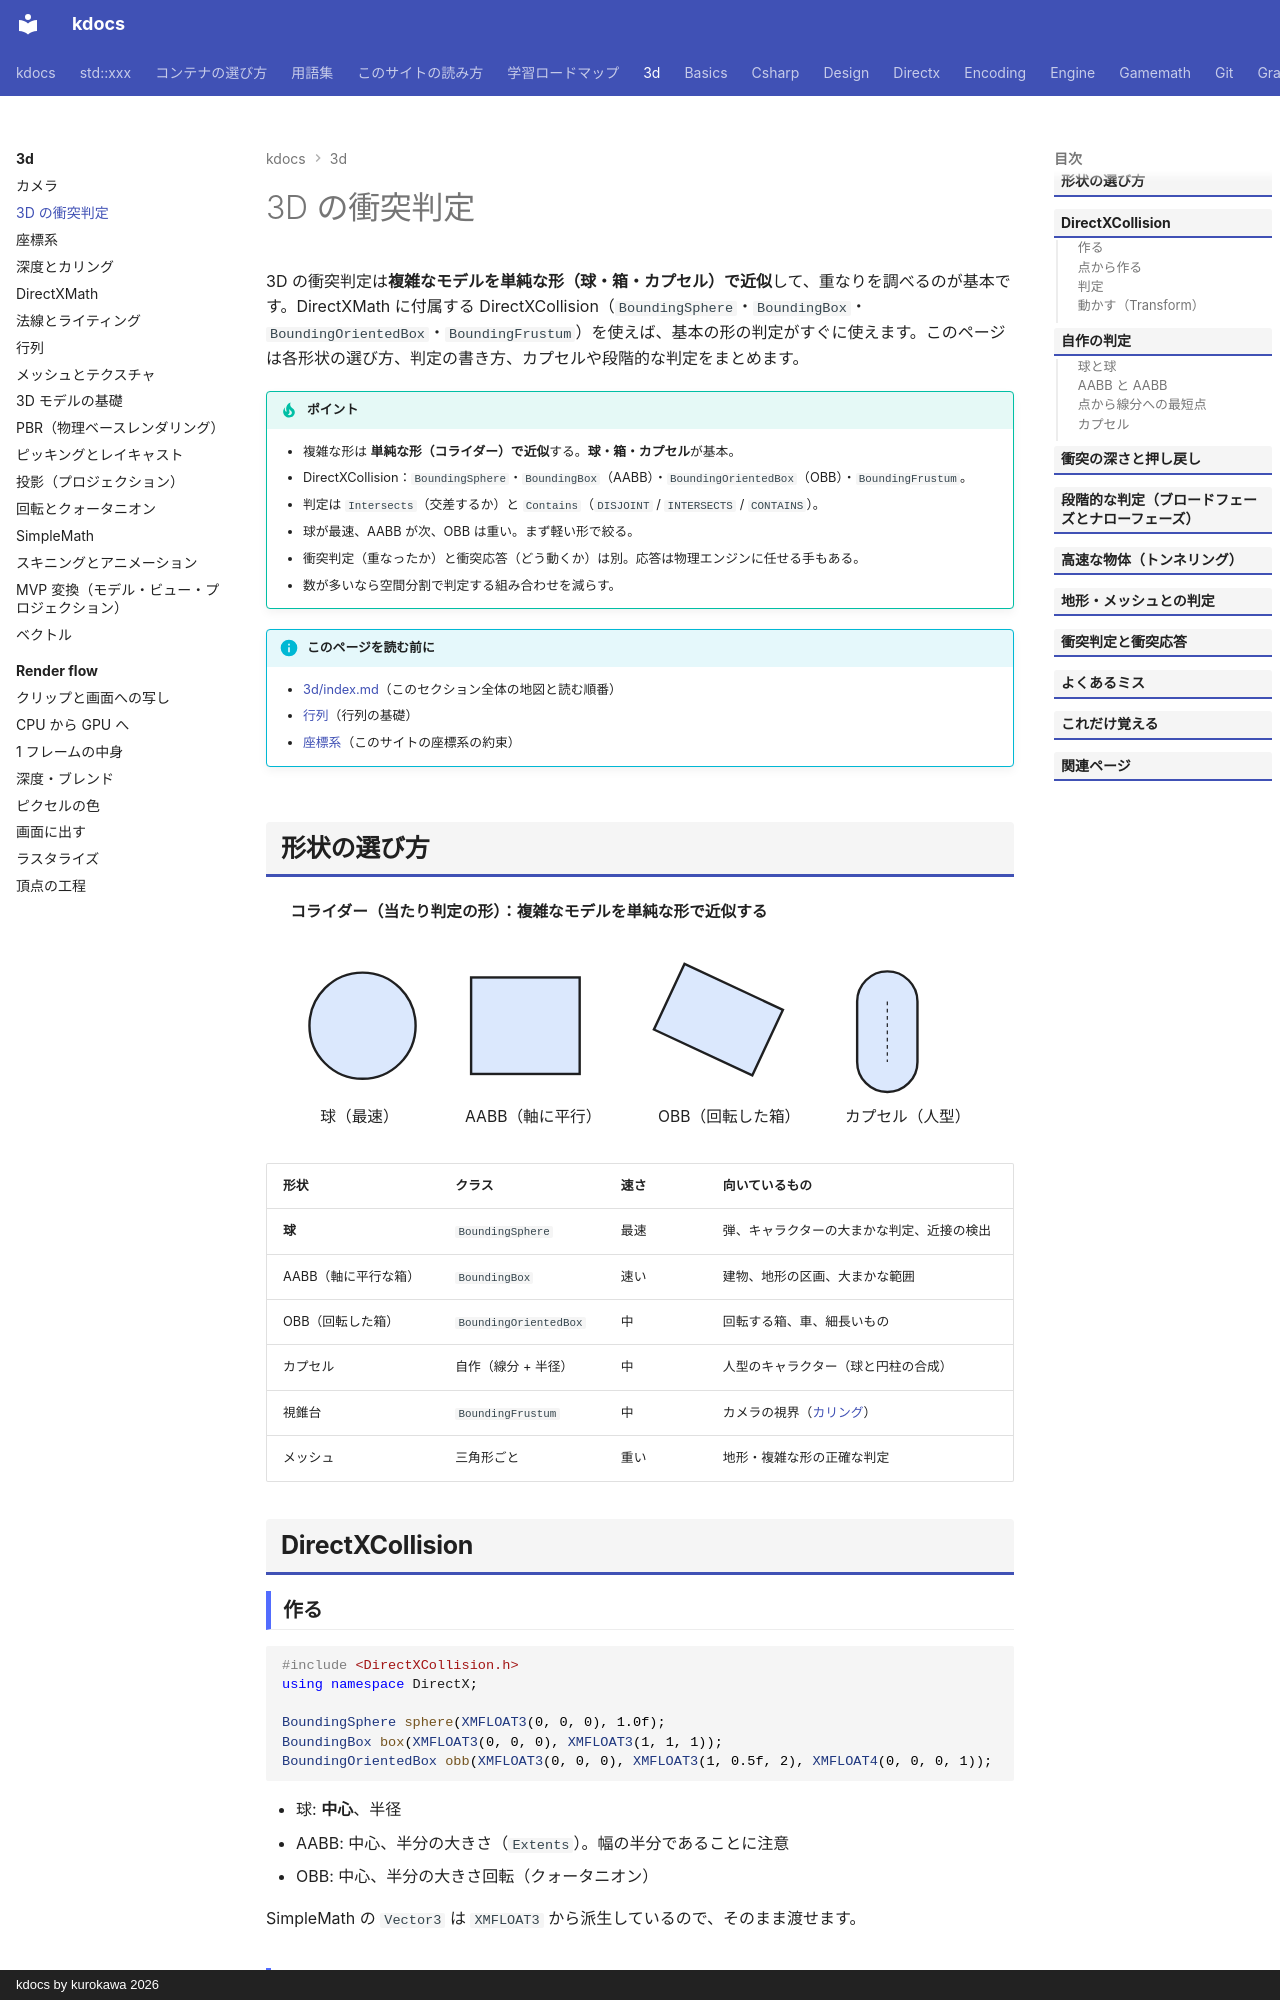

repository: qwzxdf/kdocs · page: 3d/collision-3d/index.html · generator: mkdocs · copyright: kdocs by kurokawa 2026

---
title: 3D の衝突判定
tags:
  - 3Dゲーム
---

# 3D の衝突判定

3D の衝突判定は**複雑なモデルを単純な形（球・箱・カプセル）で近似**して、重なりを調べるのが基本です。DirectXMath に付属する DirectXCollision（`BoundingSphere`・`BoundingBox`・`BoundingOrientedBox`・`BoundingFrustum`）を使えば、基本の形の判定がすぐに使えます。このページは各形状の選び方、判定の書き方、カプセルや段階的な判定をまとめます。

!!! tip "ポイント"
    - 複雑な形は <strong>単純な形（コライダー）で近似</strong>する。<strong>球・箱・カプセル</strong>が基本。
    - DirectXCollision：`BoundingSphere`・`BoundingBox`（AABB）・`BoundingOrientedBox`（OBB）・`BoundingFrustum`。
    - 判定は `Intersects`（交差するか）と `Contains`（`DISJOINT` / `INTERSECTS` / `CONTAINS`）。
    - 球が最速、AABB が次、OBB は重い。まず軽い形で絞る。
    - 衝突判定（重なったか）と衝突応答（どう動くか）は別。応答は物理エンジンに任せる手もある。
    - 数が多いなら空間分割で判定する組み合わせを減らす。

!!! info "このページを読む前に"
    - [3d/index.md](index.md)（このセクション全体の地図と読む順番）
    - [行列](../gamemath/matrices.md)（行列の基礎）
    - [座標系](../gamemath/coordinate-systems.md)（このサイトの座標系の約束）

## 形状の選び方

<svg class="fig" viewBox="0 0 620 210" role="img" aria-label="当たり判定の形"><defs><marker id="c1" markerWidth="8" markerHeight="8" refX="7" refY="4" orient="auto"><path d="M0,0 L8,4 L0,8 z" fill="currentColor"/></marker></defs><text x="20" y="20" class="fig-title">コライダー（当たり判定の形）：複雑なモデルを単純な形で近似する</text><circle cx="80" cy="110" r="44" fill="rgba(76,139,245,0.2)" stroke="currentColor" stroke-width="2"/><text x="45" y="190">球（最速）</text><rect x="170" y="70" width="90" height="80" fill="rgba(76,139,245,0.2)" stroke="currentColor" stroke-width="2"/><text x="165" y="190">AABB（軸に平行）</text><rect x="330" y="75" width="90" height="60" fill="rgba(76,139,245,0.2)" stroke="currentColor" stroke-width="2" transform="rotate(25 375 105)"/><text x="325" y="190">OBB（回転した箱）</text><rect x="490" y="65" width="50" height="100" rx="25" fill="rgba(76,139,245,0.2)" stroke="currentColor" stroke-width="2"/><line x1="515" y1="90" x2="515" y2="140" stroke="currentColor" stroke-dasharray="3 3"/><text x="480" y="190">カプセル（人型）</text></svg>

| 形状 | クラス | 速さ | 向いているもの |
| --- | --- | --- | --- |
| **球** | `BoundingSphere` | 最速 | 弾、キャラクターの大まかな判定、近接の検出 |
| AABB（軸に平行な箱） | `BoundingBox` | 速い | 建物、地形の区画、大まかな範囲 |
| OBB（回転した箱） | `BoundingOrientedBox` | 中 | 回転する箱、車、細長いもの |
| カプセル | 自作（線分 + 半径） | 中 | 人型のキャラクター（球と円柱の合成） |
| 視錐台 | `BoundingFrustum` | 中 | カメラの視界（[カリング](depth-culling.md)） |
| メッシュ | 三角形ごと | 重い | 地形・複雑な形の正確な判定 |

## DirectXCollision
